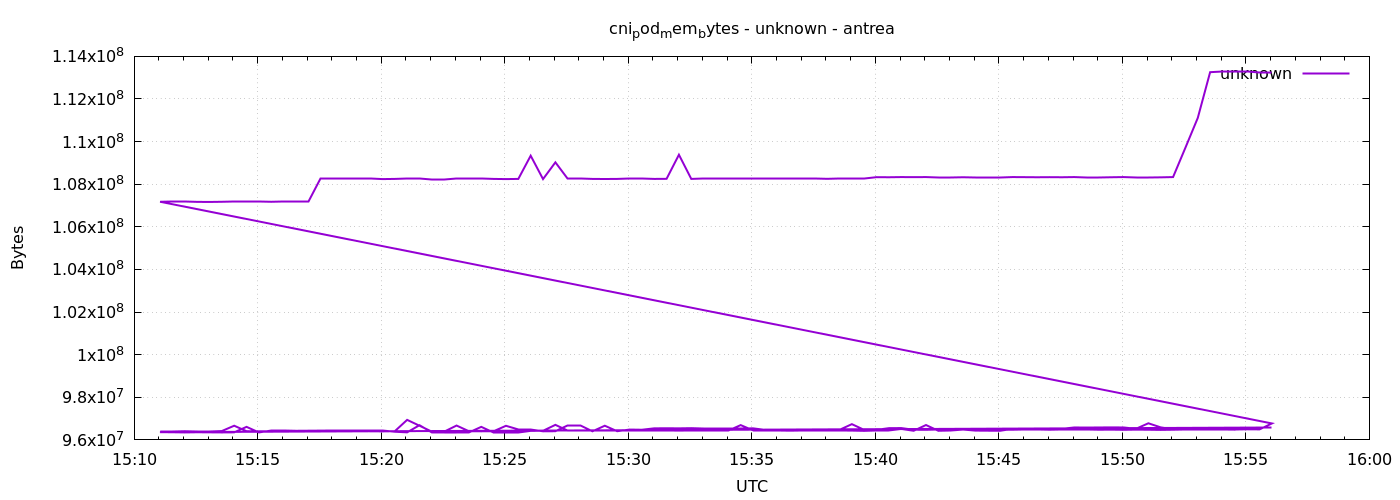

Values plotted in this chart, from the file beside it:
1777993863	96403456
1777993893	96403456
1777993923	96407552
1777993953	96411648
1777993983	96411648
1777994013	96415744
1777994043	96665600
1777994073	96407552
1777994103	96403456
1777994133	96407552
1777994163	96411648
1777994193	96411648
1777994223	96407552
1777994253	96403456
1777994283	96407552
1777994313	96403456
1777994343	96407552
1777994373	96403456
1777994403	96399360
1777994433	96407552
1777994463	96940032
1777994493	96665600
1777994523	96415744
1777994553	96415744
1777994583	96673792
1777994613	96407552
1777994643	96403456
1777994673	96407552
1777994703	96661504
1777994733	96481280
1777994763	96481280
1777994793	96403456
1777994823	96407552
1777994853	96665600
1777994883	96665600
1777994913	96403456
1777994943	96665600
1777994973	96407552
1777995003	96485376
1777995033	96477184
1777995063	96542720
1777995093	96546816
1777995123	96542720
1777995153	96550912
1777995183	96546816
1777995213	96546816
1777995243	96546816
1777995273	96546816
1777995303	96542720
1777995333	96468992
1777995363	96477184
1777995393	96473088
1777995423	96477184
1777995453	96468992
1777995483	96468992
1777995513	96473088
1777995543	96739328
1777995573	96468992
1777995603	96473088
1777995633	96550912
1777995663	96555008
... 212 more rows
